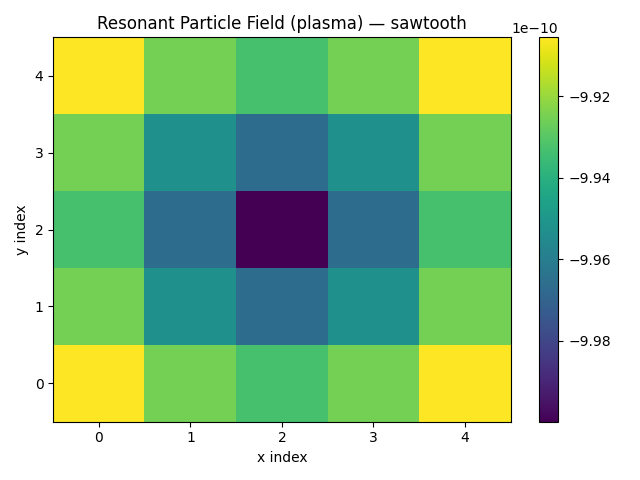

The table this chart was drawn from, first rows:
-9.905606e-10, -9.925351e-10, -9.933220e-10, -9.925351e-10, -9.905606e-10
-9.925351e-10, -9.952746e-10, -9.966553e-10, -9.952746e-10, -9.925351e-10
-9.933220e-10, -9.966553e-10, -9.999886e-10, -9.966553e-10, -9.933220e-10
-9.925351e-10, -9.952746e-10, -9.966553e-10, -9.952746e-10, -9.925351e-10
-9.905606e-10, -9.925351e-10, -9.933220e-10, -9.925351e-10, -9.905606e-10
